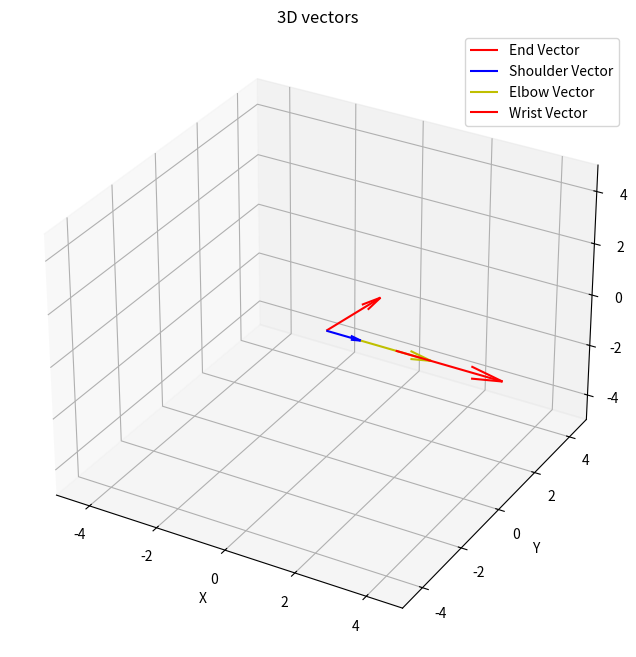

Generate this figure with matplotlib:
import matplotlib.pyplot as plt
# Plot arm vectors in 3D for debugging IK and geometry.
from mpl_toolkits.mplot3d import Axes3D
import numpy as np
import matplotlib.animation as animation


fig = plt.figure(figsize=(10, 8))
ax = fig.add_subplot(111, projection='3d')

# A1 = base rotation
# A2 = shoulder rotation
# A3 = elbow rotation
# A4 = wrist rotation

ax.set_xlim([-5, 5])
ax.set_ylim([-5, 5])
ax.set_zlim([-5, 5])
ax.set_xlabel('X')
ax.set_ylabel('Y')
ax.set_zlabel('Z')
ax.set_title('3D vectors')
L = 1
Lm = 1.57079
A1 = 0
A2 = 0
A3 = 0
A4 = 0

n = "1 1 1"

ns = n.split(" ")


A = (0,0,0)
B = (L*np.cos(A2)*np.cos(A1), L*np.cos(A2)*np.sin(A1), L*np.sin(A2))
C = np.add(B, (L*np.cos(A2 + A3)*np.cos(A1), L*np.cos(A2 + A3)*np.sin(A3), L*np.sin(A2 + A3)))
D = np.add(C, (L*np.cos(A2 + A3 + A4)*np.cos(A1), L*np.cos(A2 + A3 + A4)*np.sin(A1), L* np.sin(A2 + A3 + A4)))

N = (ns[0], ns[1], ns[2])
quiver_object = ax.quiver(A[0], A[1], A[2], N[0], N[1], N[2], color='r', label='End Vector')
quiver1 = ax.quiver(A[0], A[1], A[2], B[0], B[1], B[2], color='b', label='Shoulder Vector')
quiver2 = ax.quiver(B[0], B[1], B[2], C[0], C[1], C[2], color='y', label='Elbow Vector')
quiver3 = ax.quiver(C[0], C[1], C[2], D[0], D[1], D[2], color='r', label='Wrist Vector')

ax.legend()

class vector:
    def __init__(self):
        
        self.quiver_object = quiver_object
        self.quiver1 = quiver1
        self.quiver2 = quiver2
        self.quiver3 = quiver3

    def update(self, vector): 
        n = vector
        ns = n.split(" ")
        dx = float(ns[0]) 
        dy = float(ns[1])
        dz = float(ns[2])
        A2, A3, A4 = 0.0, 0.0, 0.0

        # Angle of base rotation
        A1 = np.arctan2(dy, dx)

        r = np.hypot(dx, dy)            
        s = dz


        dist = np.hypot(r, s)
        max_reach = 3 * L - 1e-6       
        if dist > max_reach:
            scale = max_reach / dist
            r *= scale
            s *= scale

        if r < 0.01:
            if abs(s) > 0.01:
                A2 = np.arctan2(s, 0)
                A3 = 0.0
                A4 = 0.0
        else:
            c2 = (r*r + s*s - 3*L*L) / (2*L*r)
            c2 = np.clip(c2, -1.0, 1.0)  
            A2 = np.arctan2(s, r) - np.arctan2(np.sqrt(1 - c2*c2), c2)

            c23 = (r - L*np.cos(A2)) / (2*L)
            c23 = np.clip(c23, -1.0, 1.0)  
            A3 = np.arccos(c23) - A2              
            A4 = A3

        B = (L*np.cos(A2)*np.cos(A1), L*np.cos(A2)*np.sin(A1), L*np.sin(A2))
        C = np.array(B) + np.array([L*np.cos(A2+A3)*np.cos(A1),
                            L*np.cos(A2+A3)*np.sin(A1),
                            L*np.sin(A2+A3)])
        D = np.array(C) + np.array([L*np.cos(A2+A3+A4)*np.cos(A1),
                            L*np.cos(A2+A3+A4)*np.sin(A1),
                            L*np.sin(A2+A3+A4)])
        
        
        self.quiver_object.set_segments([[[0, 0, 0], [dx, dy, dz]]])
        self.quiver1.set_segments([[[0,0,0], B]])
        self.quiver2.set_segments([[B, C]])
        self.quiver3.set_segments([[C, D]])  

        angles_deg = {
            'A1': np.degrees(A1),
            'A2': np.degrees(A2),
            'A3': np.degrees(A3),
            'A4': np.degrees(A4),
        }
        
        # Return joint angles in degrees
        return angles_deg
